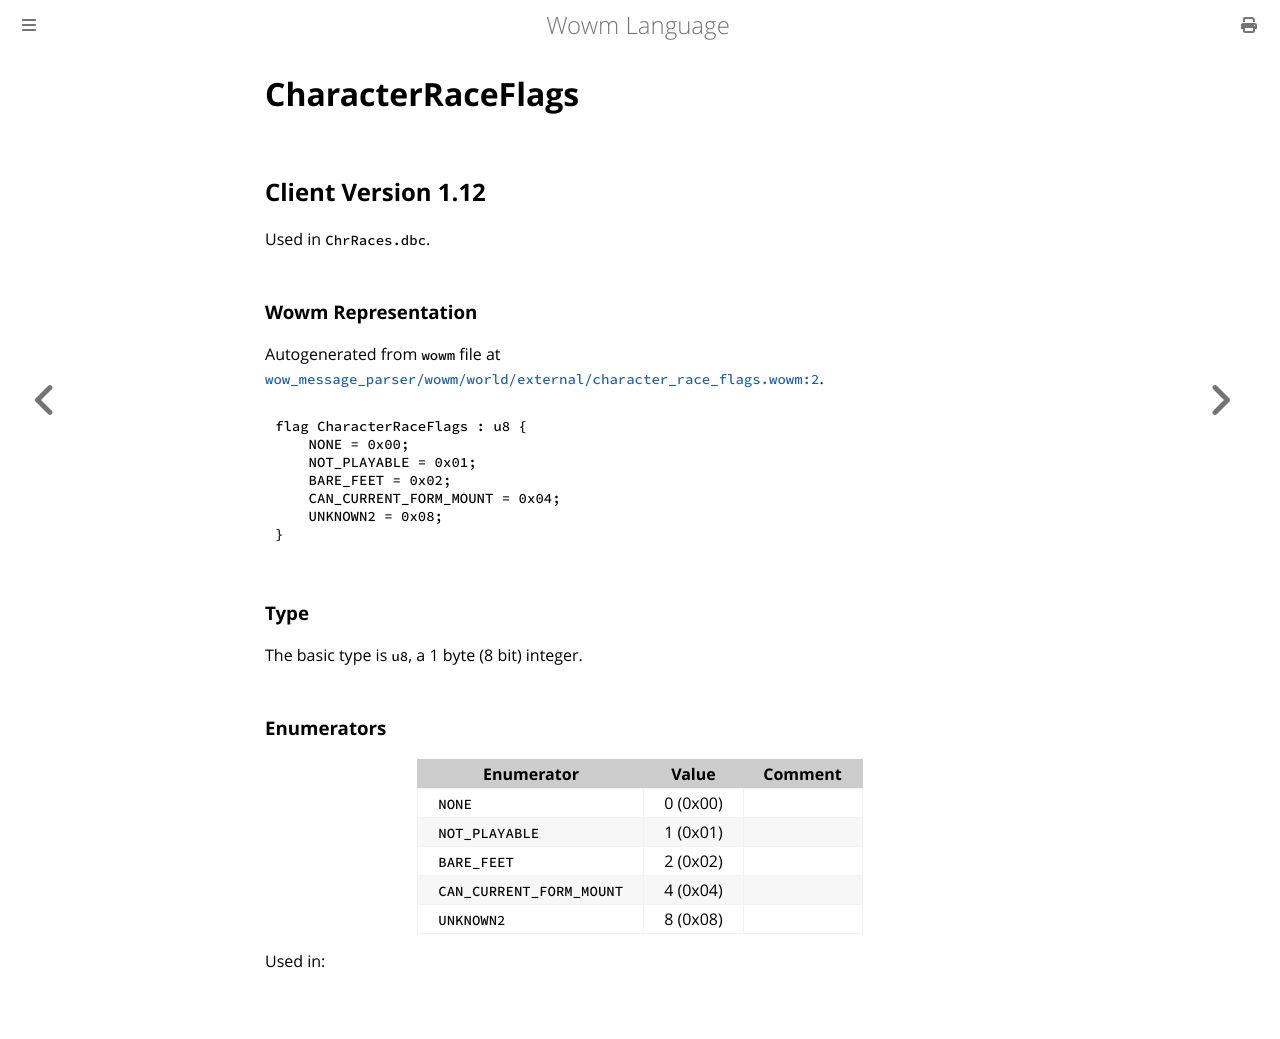

repository: gtker/wow_messages · page: docs/characterraceflags.html · generator: mdbook

# CharacterRaceFlags

## Client Version 1.12

Used in `ChrRaces.dbc`.

### Wowm Representation

Autogenerated from `wowm` file at [`wow_message_parser/wowm/world/external/character_race_flags.wowm:2`](https://github.com/gtker/wow_messages/tree/main/wow_message_parser/wowm/world/external/character_race_flags.wowm#L2).

```rust,ignore
flag CharacterRaceFlags : u8 {
    NONE = 0x00;
    NOT_PLAYABLE = 0x01;
    BARE_FEET = 0x02;
    CAN_CURRENT_FORM_MOUNT = 0x04;
    UNKNOWN2 = 0x08;
}
```
### Type
The basic type is `u8`, a 1 byte (8 bit) integer.
### Enumerators
| Enumerator | Value  | Comment |
| --------- | -------- | ------- |
| `NONE` | 0 (0x00) |  |
| `NOT_PLAYABLE` | 1 (0x01) |  |
| `BARE_FEET` | 2 (0x02) |  |
| `CAN_CURRENT_FORM_MOUNT` | 4 (0x04) |  |
| `UNKNOWN2` | 8 (0x08) |  |

Used in:
